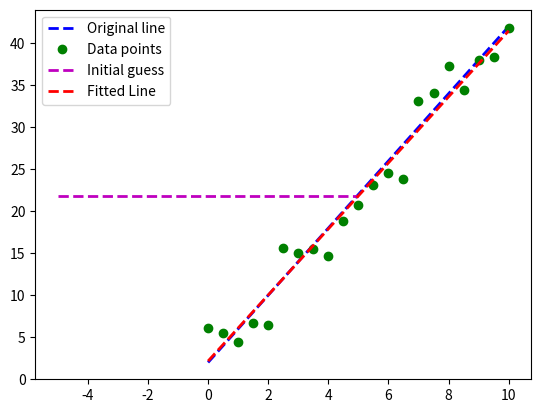

Python code for this plot:
"""Minimize error of linear function using SciPy."""

import matplotlib.pyplot as plt
import numpy as np
import scipy.optimize as spo


def error(line, data):  # error function
    """Compute error between given line model and observed data.

    Parameters
    ----------
    line: tuple/list/array (C0, C1) where C0 is slope and C1 is Y-intercept
    data: 2D array where each row is a point (x, y)

    Returns error as a single real value.
    """
    # Metric: Sum of squared Y-axis differences
    err = np.sum((data[:, 1] - (line[0] * data[:, 0] + line[1])) ** 2)
    return err


def fit_line(data, error_func):
    """Fit a line to given data, using a supplied error function.

    Parameters
    ----------
    data: 2D array where each row is a point (X0, Y)
    error_func: function that computes the error between a line and observed data

    Returns line that minimizes the error function.
    """
    # Generate initial guess for line model
    l = np.float64([0, np.mean(data[:, 1])])  # slope = 0, intercept = mean(y values)

    # Plot initial guess (optional)
    x_ends = np.float64([-5, 5])
    plt.plot(x_ends, l[0] * x_ends + l[1], "m--", linewidth=2.0, label="Initial guess")

    # Call optimizer to minimize error function
    result = spo.minimize(
        error_func, l, args=(data,), method="SLSQP", options={"disp": True}
    )
    return result.x


def test_run():
    # Define original line
    l_orig = np.float64([4, 2])
    print("Original line: C0 = {}, C1 = {}".format(l_orig[0], l_orig[1]))
    Xorig = np.linspace(0, 10, 21)
    Yorig = l_orig[0] * Xorig + l_orig[1]
    plt.plot(Xorig, Yorig, "b--", linewidth=2.0, label="Original line")

    # Generate noisy data points
    noise_sigma = 3.0
    noise = np.random.normal(0, noise_sigma, Yorig.shape)
    data = np.asarray([Xorig, Yorig + noise]).T
    plt.plot(data[:, 0], data[:, 1], "go", label="Data points")

    # Try to fit a line to this data
    l_fit = fit_line(data, error)
    print("Fitted line: C0 = {}, C1 = {}".format(l_fit[0], l_fit[1]))
    plt.plot(
        data[:, 0],
        l_fit[0] * data[:, 0] + l_fit[1],
        "r--",
        linewidth=2.0,
        label="Fitted Line",
    )

    # Add a legend and show plot
    plt.legend(loc="upper left")
    plt.show()


if __name__ == "__main__":
    test_run()
